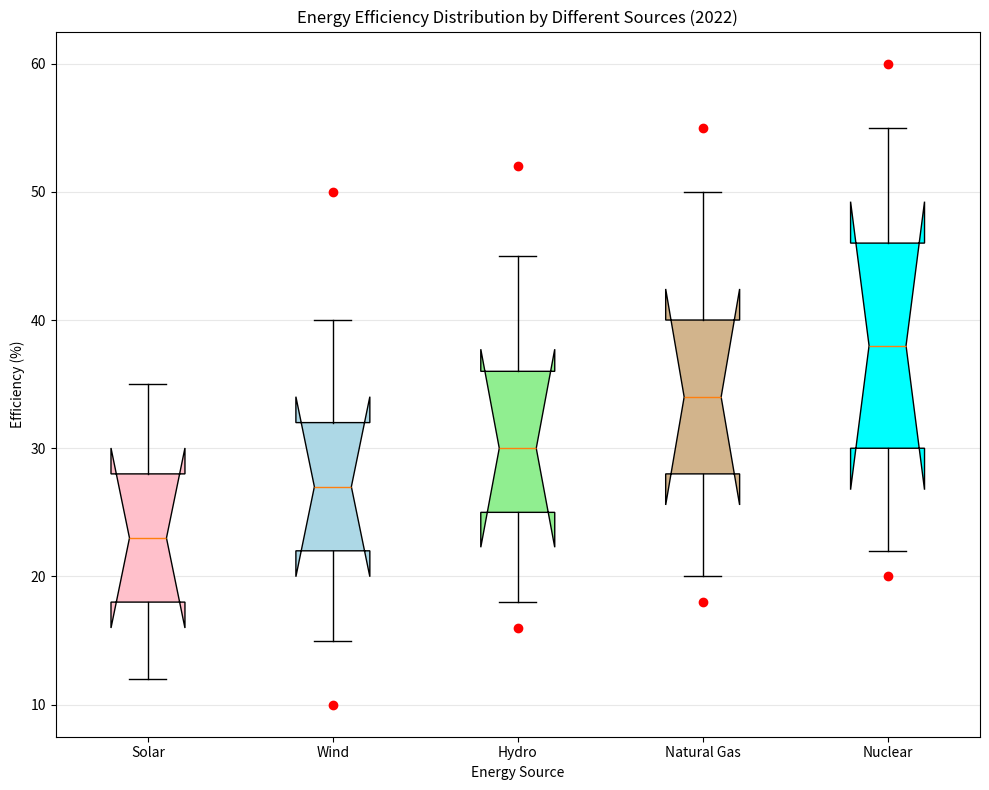

Write the Python code that produced this figure. (Note: this script raises an exception after producing the figure.)
import matplotlib.pyplot as plt
import numpy as np

# restructure data
category = ['Solar', 'Wind', 'Hydro', 'Natural Gas', 'Nuclear']
data = [[12, 18, 23, 28, 35],
       [15, 22, 27, 32, 40],
       [18, 25, 30, 36, 45],
       [20, 28, 34, 40, 50],
       [22, 30, 38, 46, 55]]
outliers = [[], [10, 50], [16, 52], [18, 55], [20, 60]]

# create figure
fig = plt.figure(figsize=(10, 8))
ax = fig.add_subplot(111)

# box plot
bp = ax.boxplot(data, notch=True, patch_artist=True, widths=0.4, whis=1.5)

colors = ['pink', 'lightblue', 'lightgreen', 'tan', 'cyan']
for patch, color in zip(bp['boxes'], colors):
    patch.set_facecolor(color)

# iterate through outliers
for i, outlier in enumerate(outliers):
    if outlier:
        ax.plot([i + 1] * len(outlier), outlier, 'ro')

# styles
ax.yaxis.grid(True, linestyle='-', which='major', color='lightgrey', alpha=0.5)
ax.set_axisbelow(True)
ax.set_title('Energy Efficiency Distribution by Different Sources (2022)')
ax.set_xlabel('Energy Source')
ax.set_ylabel('Efficiency (%)')

plt.setp(ax, xticks=[y + 1 for y in range(len(data))],
         xticklabels=category)

# save and show plot
plt.autoscale()
plt.tight_layout()
plt.savefig('/cpfs01/user/yehancheng/workspace/datasets/SimChartV2/demo/box/png/180_202312310058.png')
plt.clf()
